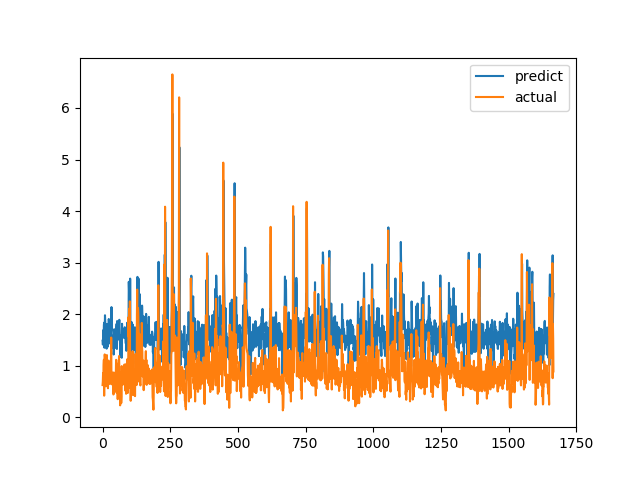

The data file committed next to this chart (first rows):
predict, actual
1.485, 0.6238
1.41, 0.6915
1.436, 0.8558
1.691, 0.7094
1.49, 1.015
1.791, 1.116
1.835, 0.4183
1.348, 1.002
1.631, 1.219
1.979, 1.143
1.855, 0.6528
1.618, 0.6747
1.364, 0.601
1.388, 0.6695
1.387, 0.6538
1.332, 0.7814
1.485, 1.206
1.811, 0.8469
1.661, 0.8286
1.367, 0.6482
1.477, 0.5624
1.445, 0.7183
1.593, 1.1
1.906, 0.9542
1.794, 0.729
1.539, 0.6694
1.433, 0.8631
1.651, 0.6465
1.582, 0.8223
1.585, 0.9236
1.736, 0.8301
1.635, 1.067
1.686, 1.546
2.137, 0.6827
1.619, 0.6386
1.34, 0.6464
1.496, 0.6881
1.463, 0.7274
1.431, 0.65
1.426, 0.8694
1.586, 0.4409
1.217, 0.4519
1.298, 0.7575
1.707, 0.4952
1.5, 0.6851
1.497, 0.7244
1.555, 0.8654
1.456, 0.74
1.35, 0.8071
1.5, 0.8204
1.677, 1.114
1.715, 1.109
1.812, 0.4751
1.324, 1.039
1.867, 0.9458
1.755, 0.7878
1.808, 0.3505
1.504, 0.9368
1.557, 0.9868
1.734, 0.647
... 1,607 more rows
